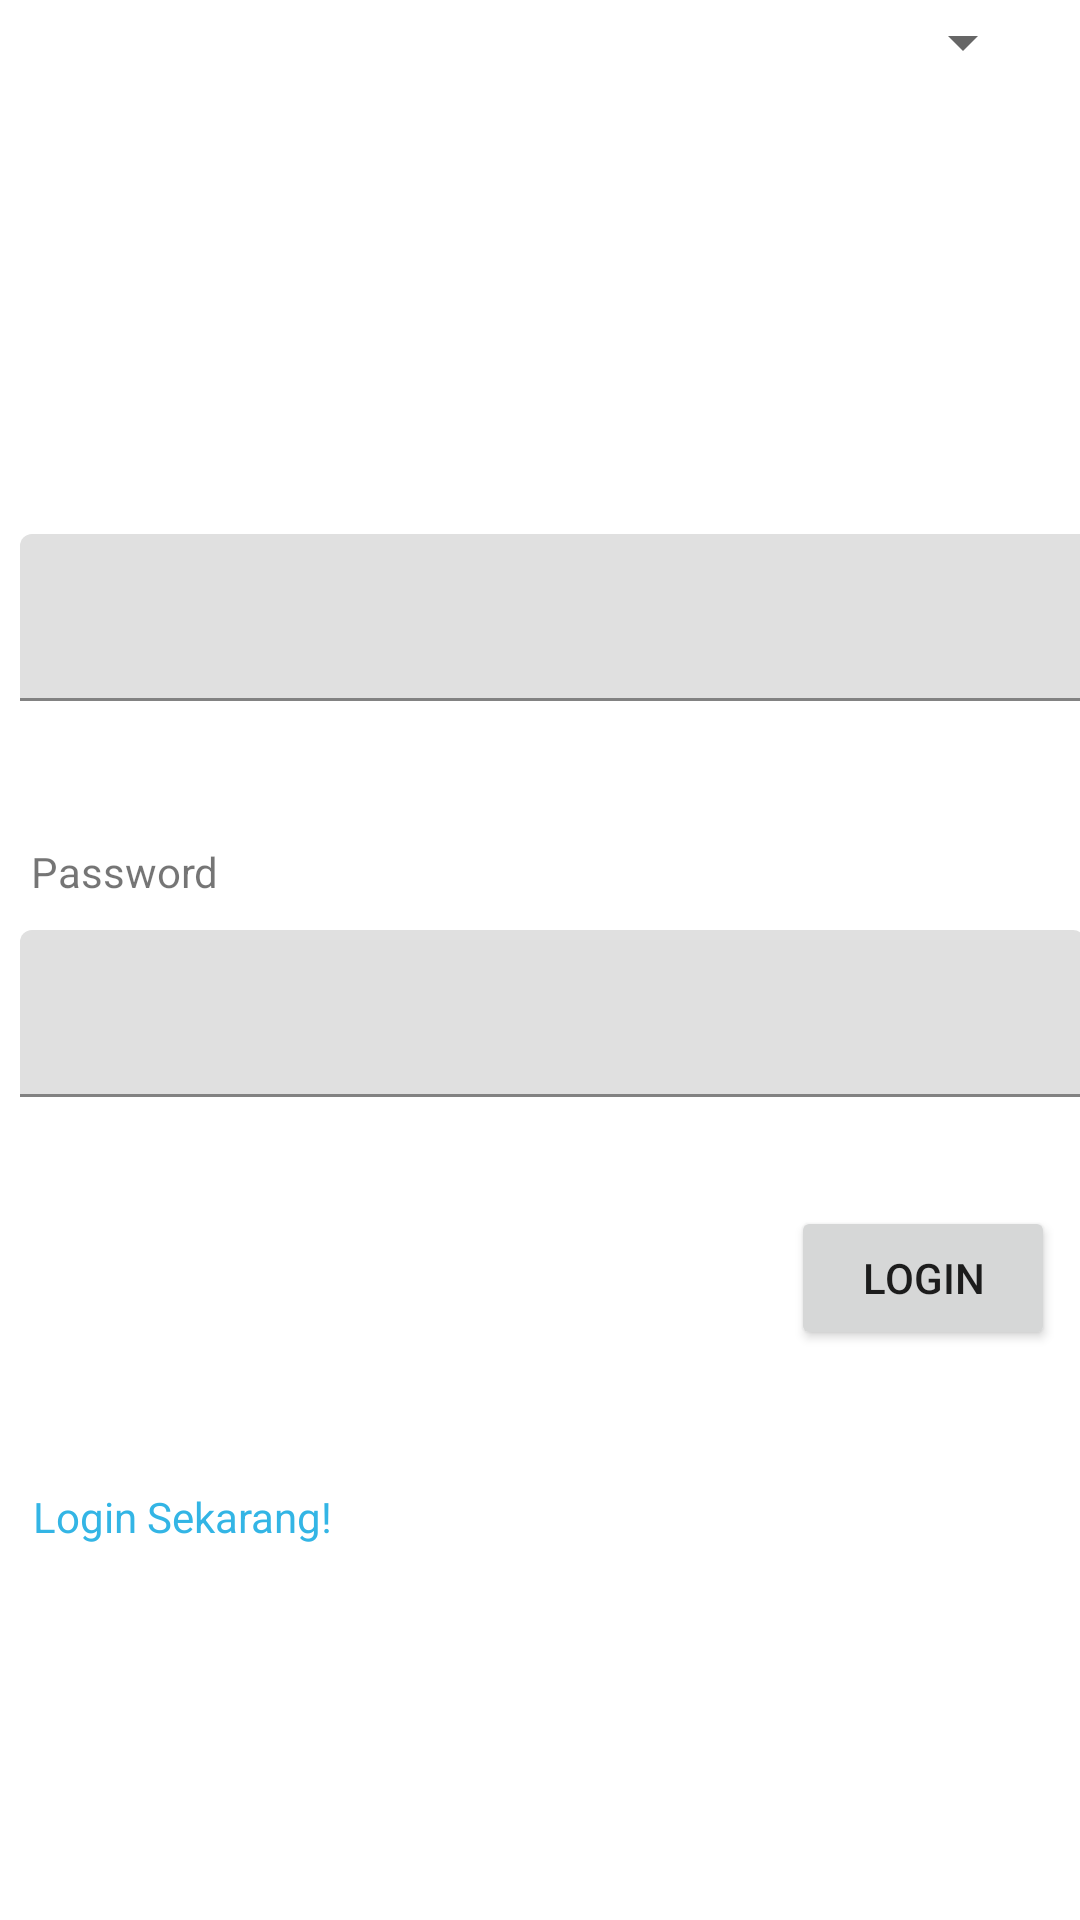

This screen was rendered from an Android layout file. Write that file and the resources it references.
<!-- AndroidManifest.xml: application theme Theme.Gawean2 -->
<!-- res/layout/activity_login.xml -->
<?xml version="1.0" encoding="utf-8"?>
<androidx.constraintlayout.widget.ConstraintLayout xmlns:android="http://schemas.android.com/apk/res/android"
    xmlns:app="http://schemas.android.com/apk/res-auto"
    xmlns:tools="http://schemas.android.com/tools"
    android:id="@+id/main"
    android:layout_width="match_parent"
    android:layout_height="match_parent"
    tools:context=".ui.LoginActivity">

    <TextView
        android:id="@+id/textView"
        android:layout_width="wrap_content"
        android:layout_height="wrap_content"
        android:layout_marginStart="33dp"
        android:layout_marginTop="150dp"
        android:layout_marginEnd="344dp"
        android:text="Email"
        app:layout_constraintEnd_toEndOf="parent"
        app:layout_constraintStart_toStartOf="parent"
        app:layout_constraintTop_toTopOf="parent" />

    <com.google.android.material.textfield.TextInputLayout
        android:id="@+id/textInputLayout"
        android:layout_width="357dp"
        android:layout_height="61dp"
        android:layout_marginStart="32dp"
        android:layout_marginTop="9dp"
        android:layout_marginEnd="22dp"
        app:layout_constraintEnd_toEndOf="parent"
        app:layout_constraintStart_toStartOf="parent"
        app:layout_constraintTop_toBottomOf="@+id/textView">

        <com.google.android.material.textfield.TextInputEditText
            android:id="@+id/etLEmail"
            android:layout_width="match_parent"
            android:layout_height="wrap_content"
            android:inputType="text|textEmailAddress" />
    </com.google.android.material.textfield.TextInputLayout>

    <com.google.android.material.textfield.TextInputLayout
        android:id="@+id/textInputLayout2"
        android:layout_width="355dp"
        android:layout_height="61dp"
        android:layout_marginStart="32dp"
        android:layout_marginTop="10dp"
        android:layout_marginEnd="24dp"
        app:layout_constraintEnd_toEndOf="parent"
        app:layout_constraintStart_toStartOf="parent"
        app:layout_constraintTop_toBottomOf="@+id/textView2">

        <com.google.android.material.textfield.TextInputEditText
            android:id="@+id/etLPassword"
            android:layout_width="match_parent"
            android:layout_height="wrap_content" />
    </com.google.android.material.textfield.TextInputLayout>

    <TextView
        android:id="@+id/textView2"
        android:layout_width="wrap_content"
        android:layout_height="wrap_content"
        android:layout_marginStart="36dp"
        android:layout_marginTop="42dp"
        android:layout_marginEnd="313dp"
        android:text="Password"
        app:layout_constraintEnd_toEndOf="parent"
        app:layout_constraintStart_toStartOf="parent"
        app:layout_constraintTop_toBottomOf="@+id/textInputLayout" />

    <Button
        android:id="@+id/btnLLogin"
        android:layout_width="wrap_content"
        android:layout_height="wrap_content"
        android:layout_marginStart="289dp"
        android:layout_marginTop="31dp"
        android:layout_marginEnd="34dp"
        android:text="Login"
        app:layout_constraintEnd_toEndOf="parent"
        app:layout_constraintStart_toStartOf="parent"
        app:layout_constraintTop_toBottomOf="@+id/textInputLayout2" />

    <TextView
        android:id="@+id/tvLLogin"
        android:layout_width="wrap_content"
        android:layout_height="wrap_content"
        android:layout_marginStart="36dp"
        android:layout_marginTop="125dp"
        android:layout_marginEnd="274dp"
        android:text="Login Sekarang!"
        android:textColor="@android:color/holo_blue_light"
        app:layout_constraintEnd_toEndOf="parent"
        app:layout_constraintStart_toStartOf="parent"
        app:layout_constraintTop_toBottomOf="@+id/textInputLayout2" />

    <Spinner
        android:id="@+id/spinner"
        android:layout_width="345dp"
        android:layout_height="28dp"
        tools:layout_editor_absoluteX="25dp"
        tools:layout_editor_absoluteY="647dp" />
</androidx.constraintlayout.widget.ConstraintLayout>
<!-- resources referenced by this layout -->
<resources>
  <style name="Theme.Gawean2" parent="Theme.MaterialComponents.DayNight.DarkActionBar">
          
          <item name="colorPrimary">@color/purple_500</item>
          <item name="colorPrimaryVariant">@color/purple_700</item>
          <item name="colorOnPrimary">@color/white</item>
          
          <item name="colorSecondary">@color/teal_200</item>
          <item name="colorSecondaryVariant">@color/teal_700</item>
          <item name="colorOnSecondary">@color/black</item>
          
          <item name="android:statusBarColor">?attr/colorPrimaryVariant</item>
          
      </style>
  <!-- not gathered from this repository: default colours our renderer supplied (Android Studio template values) -->
  <color name="purple_500">#FF6200EE</color>
  <color name="purple_700">#FF3700B3</color>
  <color name="teal_200">#FF03DAC5</color>
  <color name="teal_700">#FF018786</color>
  <color name="black">#FF000000</color>
  <color name="white">#FFFFFFFF</color>
</resources>
